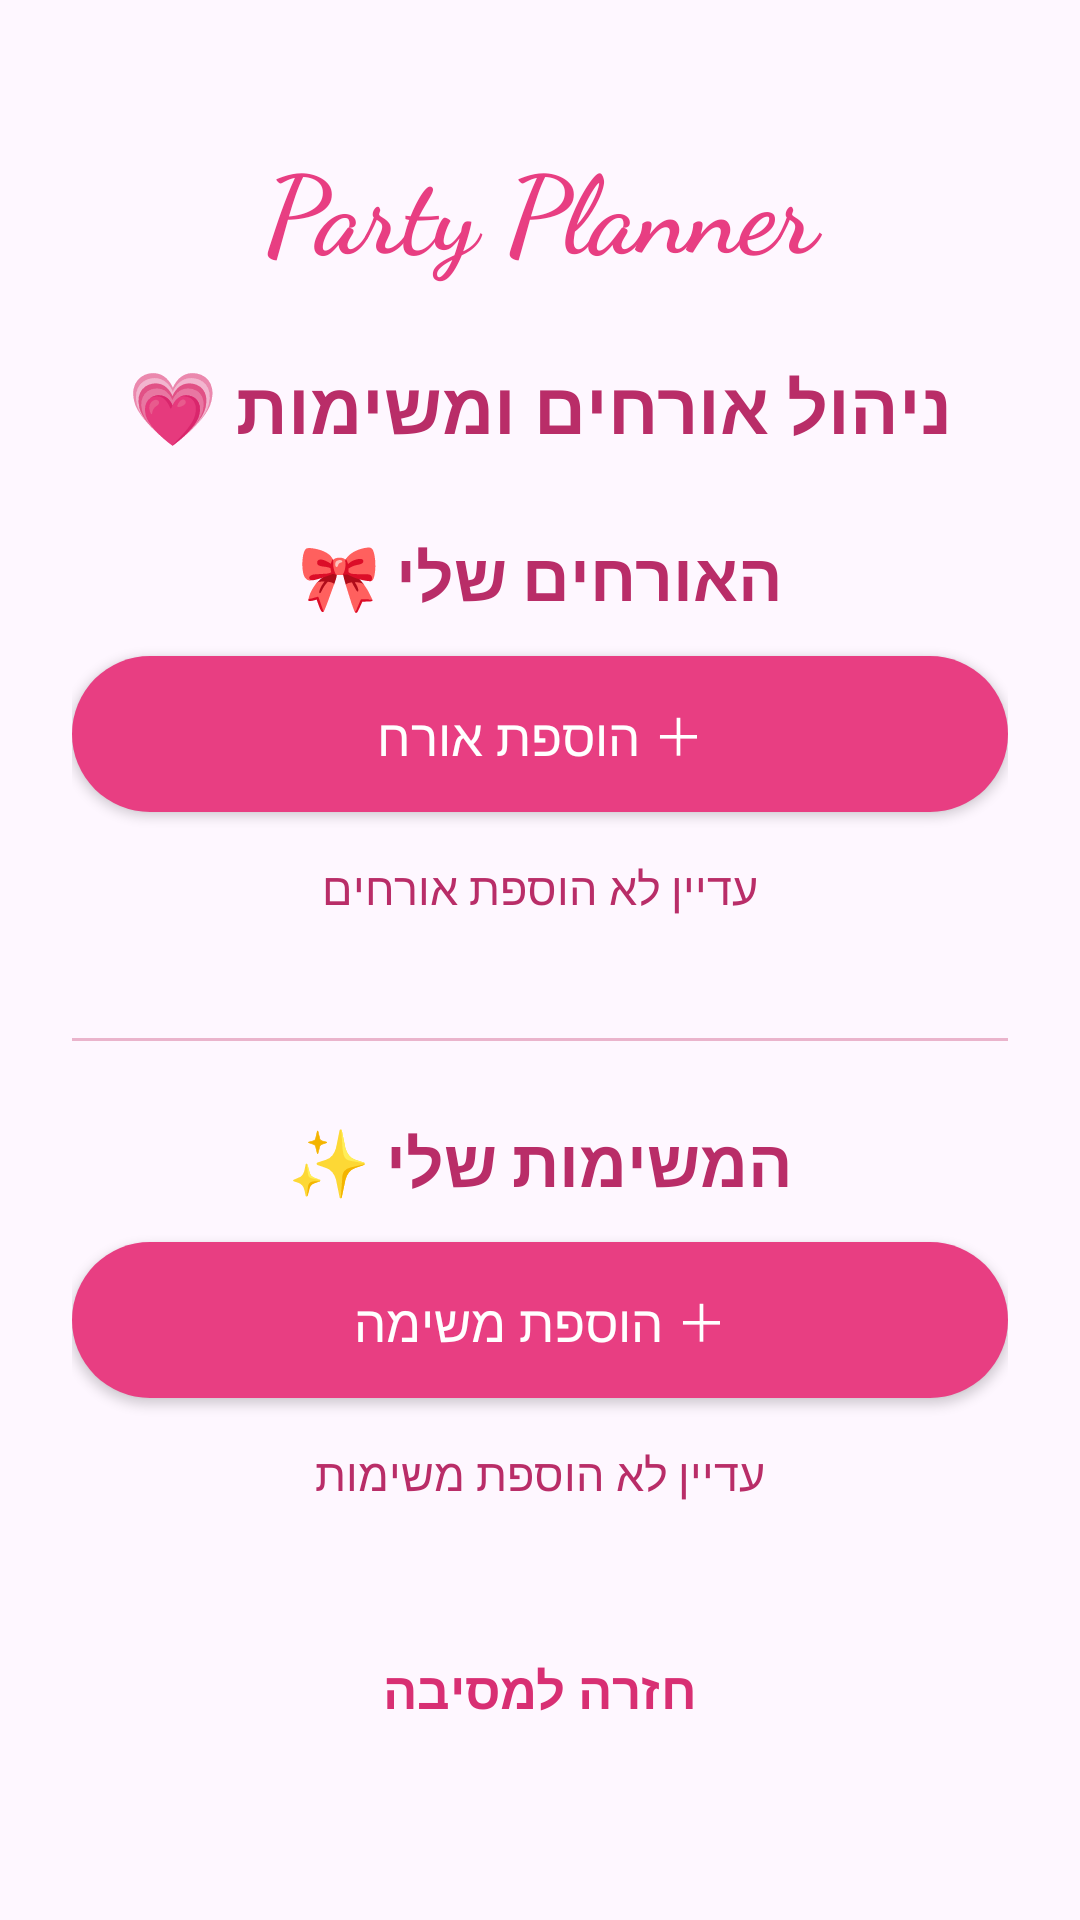

The Android layout XML behind this screen, and the referenced resources:
<!-- AndroidManifest.xml: application theme Theme.LIEL -->
<!-- res/layout/activity_guests_tasks.xml -->
<?xml version="1.0" encoding="utf-8"?>
<ScrollView xmlns:android="http://schemas.android.com/apk/res/android"
    android:layout_width="match_parent"
    android:layout_height="match_parent"
    android:background="@drawable/party_background"
    android:fillViewport="true">

    <LinearLayout
        android:layout_width="match_parent"
        android:layout_height="wrap_content"
        android:orientation="vertical"
        android:gravity="center_horizontal"
        android:padding="24dp"
        android:layoutDirection="rtl">

        <TextView
            android:layout_width="match_parent"
            android:layout_height="wrap_content"
            android:text="Party Planner"
            android:textSize="36sp"
            android:textStyle="bold"
            android:fontFamily="cursive"
            android:textColor="#E83E82"
            android:gravity="center"
            android:layout_marginTop="20dp" />

        <TextView
            android:id="@+id/partyTitleText"
            android:layout_width="match_parent"
            android:layout_height="wrap_content"
            android:text="ניהול אורחים ומשימות 💗"
            android:textSize="24sp"
            android:textStyle="bold"
            android:textColor="#B92D68"
            android:gravity="center"
            android:layout_marginTop="25dp"
            android:layout_marginBottom="25dp" />

        <TextView
            android:layout_width="match_parent"
            android:layout_height="wrap_content"
            android:text="האורחים שלי 🎀"
            android:textSize="22sp"
            android:textStyle="bold"
            android:textColor="#B92D68"
            android:gravity="center" />

        <Button
            android:id="@+id/addGuestButton"
            android:layout_width="match_parent"
            android:layout_height="52dp"
            android:layout_marginTop="12dp"
            android:background="@drawable/pink_button"
            android:backgroundTint="@null"
            android:text="＋ הוספת אורח"
            android:textColor="#FFFFFF"
            android:textSize="17sp"
            android:textAllCaps="false" />

        <TextView
            android:id="@+id/guestsEmptyText"
            android:layout_width="match_parent"
            android:layout_height="wrap_content"
            android:text="עדיין לא הוספת אורחים"
            android:textColor="#B92D68"
            android:textSize="15sp"
            android:gravity="center"
            android:padding="15dp"
            android:visibility="visible" />

        <LinearLayout
            android:id="@+id/guestsContainer"
            android:layout_width="match_parent"
            android:layout_height="wrap_content"
            android:orientation="vertical" />

        <View
            android:layout_width="match_parent"
            android:layout_height="1dp"
            android:background="#EAB4CC"
            android:layout_marginTop="25dp"
            android:layout_marginBottom="25dp" />

        <TextView
            android:layout_width="match_parent"
            android:layout_height="wrap_content"
            android:text="המשימות שלי ✨"
            android:textSize="22sp"
            android:textStyle="bold"
            android:textColor="#B92D68"
            android:gravity="center" />

        <Button
            android:id="@+id/addTaskButton"
            android:layout_width="match_parent"
            android:layout_height="52dp"
            android:layout_marginTop="12dp"
            android:background="@drawable/pink_button"
            android:backgroundTint="@null"
            android:text="＋ הוספת משימה"
            android:textColor="#FFFFFF"
            android:textSize="17sp"
            android:textAllCaps="false" />

        <TextView
            android:id="@+id/tasksEmptyText"
            android:layout_width="match_parent"
            android:layout_height="wrap_content"
            android:text="עדיין לא הוספת משימות"
            android:textColor="#B92D68"
            android:textSize="15sp"
            android:gravity="center"
            android:padding="15dp"
            android:visibility="visible" />

        <LinearLayout
            android:id="@+id/tasksContainer"
            android:layout_width="match_parent"
            android:layout_height="wrap_content"
            android:orientation="vertical" />

        <TextView
            android:id="@+id/backButton"
            android:layout_width="wrap_content"
            android:layout_height="wrap_content"
            android:text="חזרה למסיבה"
            android:textColor="#D82F73"
            android:textSize="17sp"
            android:textStyle="bold"
            android:padding="15dp"
            android:layout_marginTop="20dp"
            android:clickable="true"
            android:focusable="true" />

    </LinearLayout>

</ScrollView>
<!-- resources referenced by this layout -->
<resources>
  <!-- drawable pink_button (drawable) -->
  <?xml version="1.0" encoding="utf-8"?>
  <shape xmlns:android="http://schemas.android.com/apk/res/android">
      <solid android:color="#E83E82" />
      <corners android:radius="30dp" />
  </shape>
  <style name="Theme.LIEL" parent="Base.Theme.LIEL" />
  <style name="Base.Theme.LIEL" parent="Theme.Material3.DayNight.NoActionBar">
  
          <item name="colorPrimary">#E83E82</item>
          <item name="colorOnPrimary">#FFFFFF</item>
  
          <item name="colorSecondary">#E83E82</item>
          <item name="colorOnSecondary">#FFFFFF</item>
  
      </style>
</resources>
